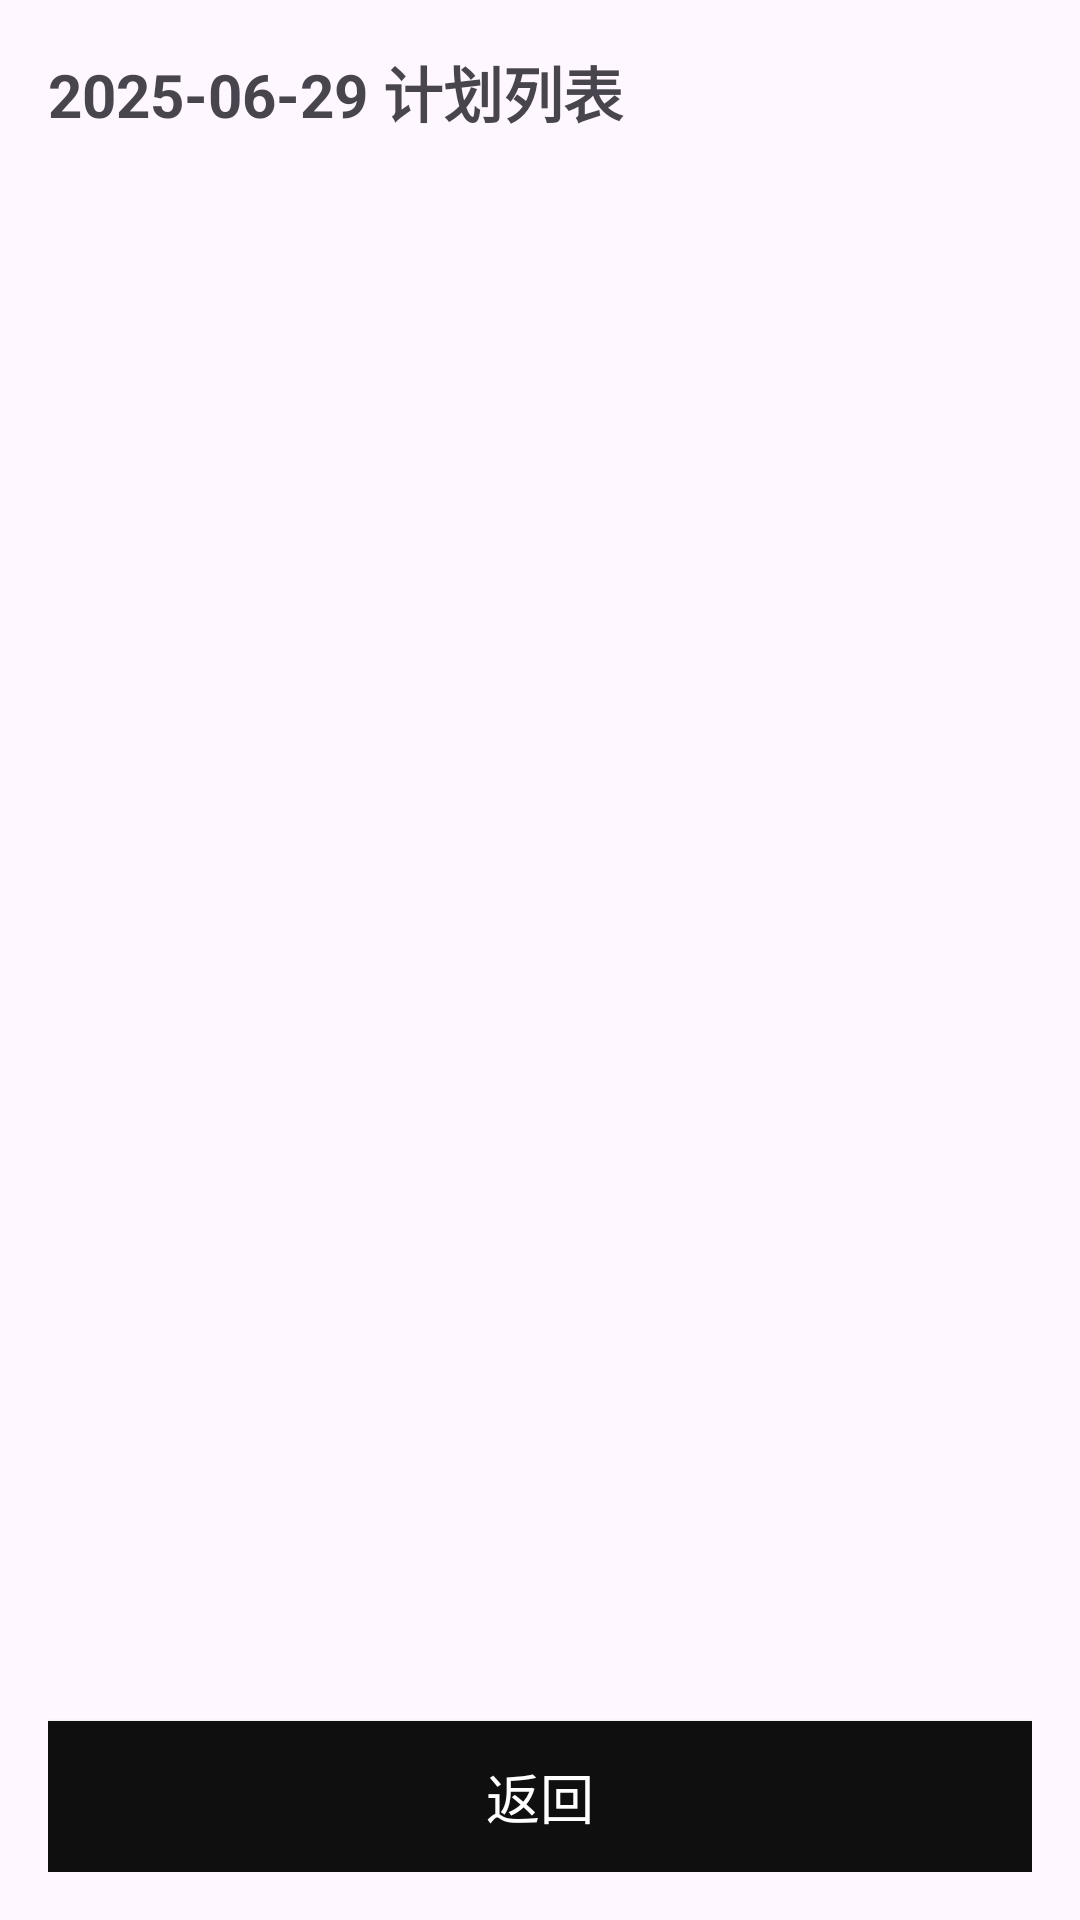

Layout XML and referenced resources for this Android screen:
<!-- AndroidManifest.xml: application theme Theme.TK -->
<!-- res/layout/activity_delete_plan.xml -->
<?xml version="1.0" encoding="utf-8"?>
<LinearLayout xmlns:android="http://schemas.android.com/apk/res/android"
    android:layout_width="match_parent"
    android:layout_height="match_parent"
    android:orientation="vertical"
    android:padding="16dp">

    <TextView
        android:id="@+id/tv_delete_date"
        android:layout_width="match_parent"
        android:layout_height="wrap_content"
        android:text="2025-06-29 计划列表"
        android:textSize="20sp"
        android:textStyle="bold"
        android:paddingBottom="16dp" />

    <androidx.recyclerview.widget.RecyclerView
        android:id="@+id/rv_plan_list"
        android:layout_width="match_parent"
        android:layout_height="0dp"
        android:layout_weight="1" />

    <Button
        android:id="@+id/btn_back"
        android:layout_width="match_parent"
        android:layout_height="wrap_content"
        android:text="返回"
        android:background="#0f0f0f"
        android:textColor="@android:color/white"
        android:textSize="18sp"
        android:layout_marginTop="24dp"
        android:padding="12dp" />
</LinearLayout>
<!-- resources referenced by this layout -->
<resources>
  <style name="Theme.TK" parent="Base.Theme.TK" />
  <style name="Base.Theme.TK" parent="Theme.Material3.DayNight.NoActionBar">
          
          
      </style>
</resources>
